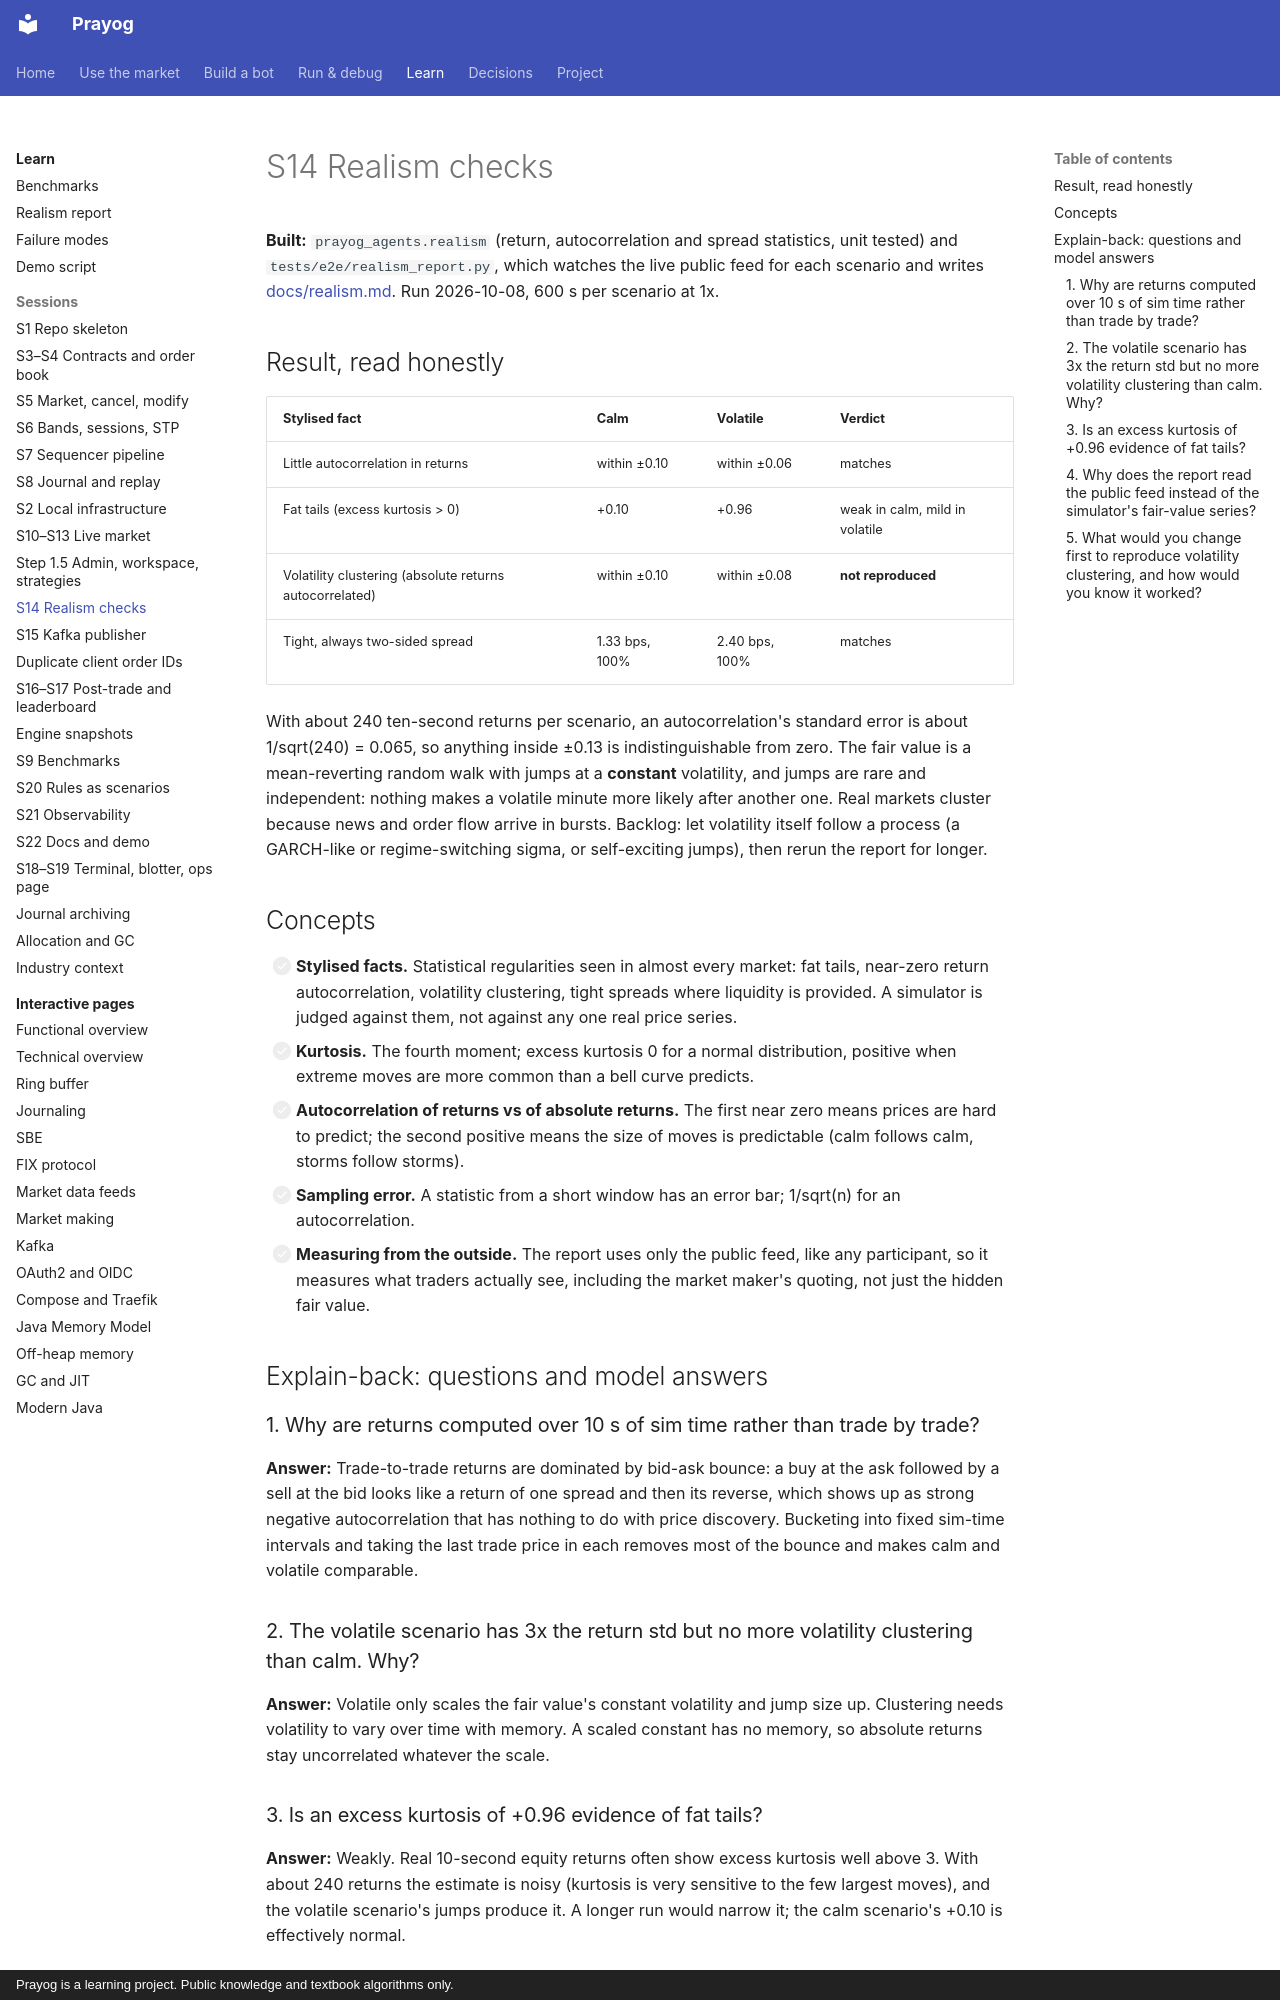

repository: rj8228/prayog · page: learnings/S14-realism/index.html · generator: mkdocs · copyright: Prayog is a learning project. Public knowledge and textbook algorithms only.

# S14 Realism checks

**Built:** `prayog_agents.realism` (return, autocorrelation and spread statistics, unit tested) and
`tests/e2e/realism_report.py`, which watches the live public feed for each scenario and writes
[docs/realism.md](../realism.md). Run 2026-10-08, 600 s per scenario at 1x.

## Result, read honestly

| Stylised fact | Calm | Volatile | Verdict |
|---|---|---|---|
| Little autocorrelation in returns | within ±0.10 | within ±0.06 | matches |
| Fat tails (excess kurtosis > 0) | +0.10 | +0.96 | weak in calm, mild in volatile |
| Volatility clustering (absolute returns autocorrelated) | within ±0.10 | within ±0.08 | **not reproduced** |
| Tight, always two-sided spread | 1.33 bps, 100% | 2.40 bps, 100% | matches |

With about 240 ten-second returns per scenario, an autocorrelation's standard error is about 1/sqrt(240) = 0.065, so
anything inside ±0.13 is indistinguishable from zero. The fair value is a mean-reverting random walk with jumps at a
**constant** volatility, and jumps are rare and independent: nothing makes a volatile minute more likely after another
one. Real markets cluster because news and order flow arrive in bursts. Backlog: let volatility itself follow a
process (a GARCH-like or regime-switching sigma, or self-exciting jumps), then rerun the report for longer.

## Concepts

- [ ] **Stylised facts.** Statistical regularities seen in almost every market: fat tails, near-zero return
  autocorrelation, volatility clustering, tight spreads where liquidity is provided. A simulator is judged against
  them, not against any one real price series.
- [ ] **Kurtosis.** The fourth moment; excess kurtosis 0 for a normal distribution, positive when extreme moves are
  more common than a bell curve predicts.
- [ ] **Autocorrelation of returns vs of absolute returns.** The first near zero means prices are hard to predict;
  the second positive means the size of moves is predictable (calm follows calm, storms follow storms).
- [ ] **Sampling error.** A statistic from a short window has an error bar; 1/sqrt(n) for an autocorrelation.
- [ ] **Measuring from the outside.** The report uses only the public feed, like any participant, so it measures what
  traders actually see, including the market maker's quoting, not just the hidden fair value.

## Explain-back: questions and model answers

### 1. Why are returns computed over 10 s of sim time rather than trade by trade?

**Answer:** Trade-to-trade returns are dominated by bid-ask bounce: a buy at the ask followed by a sell at the bid
looks like a return of one spread and then its reverse, which shows up as strong negative autocorrelation that has
nothing to do with price discovery. Bucketing into fixed sim-time intervals and taking the last trade price in each
removes most of the bounce and makes calm and volatile comparable.

### 2. The volatile scenario has 3x the return std but no more volatility clustering than calm. Why?

**Answer:** Volatile only scales the fair value's constant volatility and jump size up. Clustering needs volatility to
vary over time with memory. A scaled constant has no memory, so absolute returns stay uncorrelated whatever the scale.
